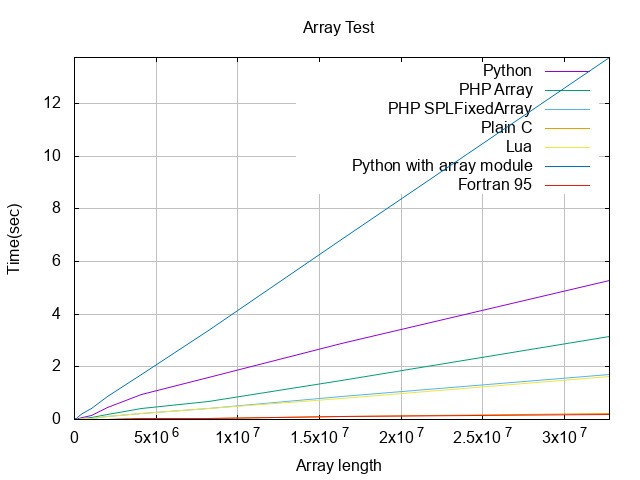

Data behind this chart, as committed beside it:
1000, 0.000138998031616, 1000, 8.6069107055664E-5, 4.3153762817383E-5, 1000, 0.000007, 1000, 0.000053, 1000, 0.000427961349487, 1000, 0.00000000
2000, 0.0002639, 2000, 0.000109, 7.5817108154297E-5, 2000, 0.000011, 2000, 0.000115, 2000, 0.000771, 2000, 0.00000000
4000, 0.0005212, 4000, 0.0002029, 0.0001671, 4000, 0.000017, 4000, 0.000186, 4000, 0.001536, 4000, 0.00000000
8000, 0.00102, 8000, 0.000355, 0.0003309, 8000, 0.000032, 8000, 0.000361, 8000, 0.00303, 8000, 0.00000000
16000, 0.004648, 16000, 0.000731, 0.000658, 16000, 0.000073, 16000, 0.000760, 16000, 0.006143, 16000, 0.00000000
32000, 0.007122, 32000, 0.001477, 0.00133, 32000, 0.000138, 32000, 0.001407, 32000, 0.01394, 32000, 0.00000000
64000, 0.008507, 64000, 0.003817, 0.00227, 64000, 0.000380, 64000, 0.002821, 64000, 0.02481, 64000, 0.00000000
128000, 0.01727, 128000, 0.009646, 0.00648, 128000, 0.000706, 128000, 0.008593, 128000, 0.04967, 128000, 7.81250000E-03
256000, 0.04131, 256000, 0.01729, 0.01419, 256000, 0.001409, 256000, 0.01444, 256000, 0.1076, 256000, 0.00000000
512000, 0.08084, 512000, 0.04238, 0.02754, 512000, 0.005561, 512000, 0.02309, 512000, 0.2131, 512000, 0.00000000
1024000, 0.1588, 1024000, 0.09182, 0.05358, 1024000, 0.006095, 1024000, 0.04804, 1024000, 0.4282, 1024000, 1.56250000E-02
2048000, 0.453, 2048000, 0.1913, 0.1063, 2048000, 0.01526, 2048000, 0.09749, 2048000, 0.8748, 2048000, 1.56250000E-02
4096000, 0.931, 4096000, 0.4228, 0.2095, 4096000, 0.02557, 4096000, 0.2191, 4096000, 1.701, 4096000, 3.90625000E-02
8192000, 1.588, 8192000, 0.6801, 0.4226, 8192000, 0.05199, 8192000, 0.4071, 8192000, 3.383, 8192000, 5.46875000E-02
16384000, 2.87, 16384000, 1.495, 0.8678, 16384000, 0.1067, 16384000, 0.8001, 16384000, 6.842, 16384000, 0.1016
32768000, 5.266, 32768000, 3.148, 1.703, 32768000, 0.223, 32768000, 1.615, 32768000, 13.75, 32768000, 0.1875
